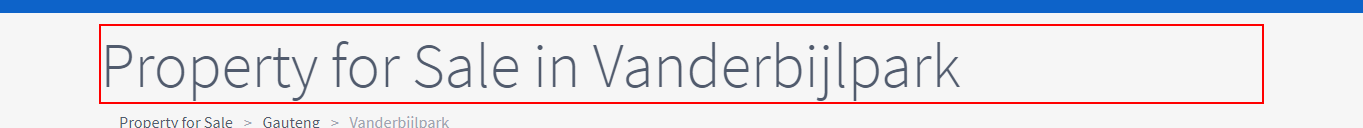
Workflow: Property24Web_ChangeDefaultPrice

Step 1 [try]: find the heading 'Property for Sale in *' in window '*Property24.com' (msedge.exe)

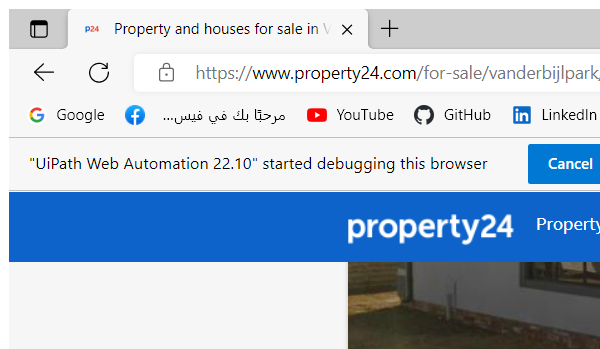
Step 2 [try]: Attach Browser 'msedge.exe Property' in window '*Property24.com' (msedge.exe)

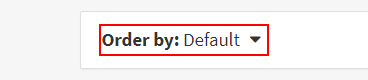
Step 3 [try]: click on the button

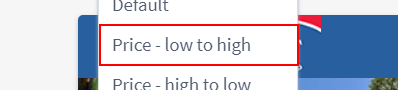
Step 4: click on the link 'Price - low to high'

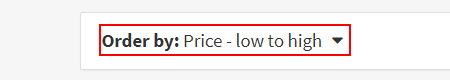
Step 5 [try]: find the button 'Order by: Price - low to high              *' in window '*Property24.com' (msedge.exe)
